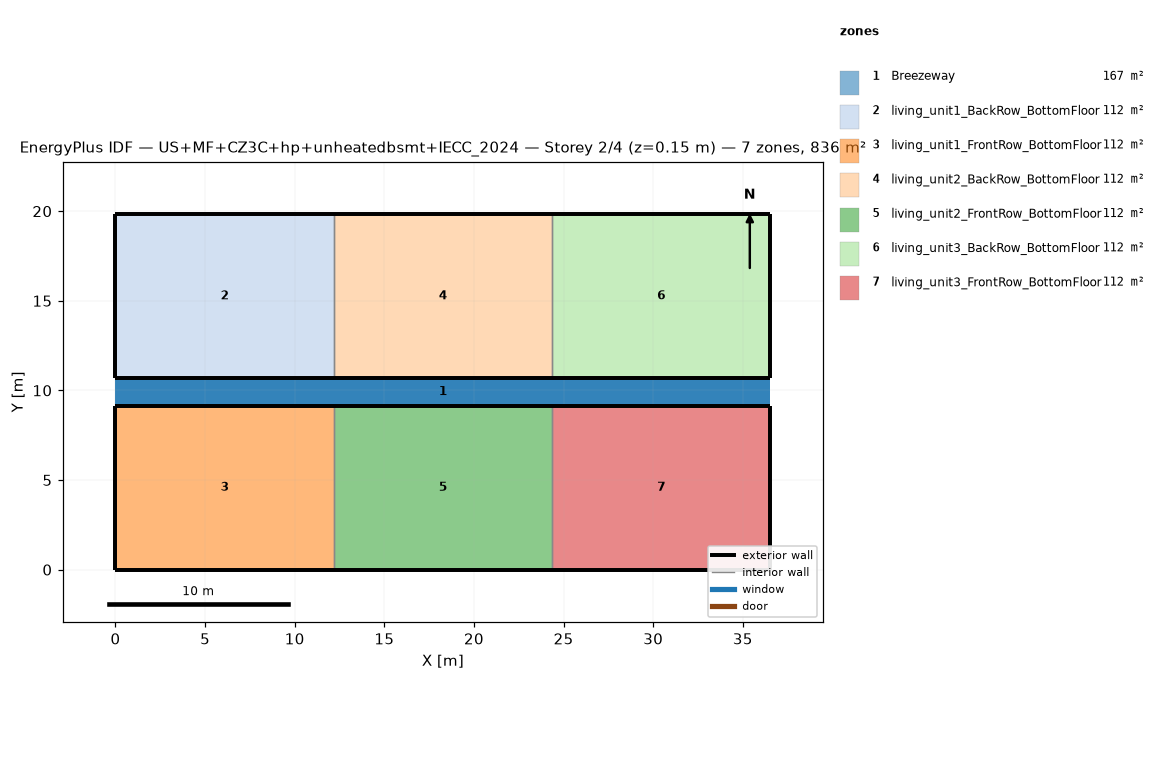
=== STOREY PLAN SPEC (per zone: floor XY polygon, exterior-wall plan segments, windows/doors) ===
zone 1: Breezeway  (167.0 m²)
  floor: (36.54, 9.16) (0.00, 9.16) (0.00, 10.68) (36.54, 10.68)
  floor: (36.54, 9.16) (0.00, 9.16) (0.00, 10.68) (36.54, 10.68)
  floor: (36.54, 9.16) (0.00, 9.16) (0.00, 10.68) (36.54, 10.68)
zone 2: living_unit1_BackRow_BottomFloor  (111.5 m²)
  floor: (12.18, 10.68) (0.00, 10.68) (0.00, 19.84) (12.18, 19.84)
  exterior wall: (0.00, 10.68) – (12.18, 10.68)  [12.2 m]
  exterior wall: (12.18, 19.84) – (0.00, 19.84)  [12.2 m]
  exterior wall: (0.00, 19.84) – (0.00, 10.68)  [9.2 m]
  interior walls: 1
zone 3: living_unit1_FrontRow_BottomFloor  (111.5 m²)
  floor: (12.18, 0.00) (0.00, 0.00) (0.00, 9.16) (12.18, 9.16)
  exterior wall: (0.00, 0.00) – (12.18, 0.00)  [12.2 m]
  exterior wall: (12.18, 9.16) – (0.00, 9.16)  [12.2 m]
  exterior wall: (0.00, 9.16) – (0.00, 0.00)  [9.2 m]
  interior walls: 1
zone 4: living_unit2_BackRow_BottomFloor  (111.5 m²)
  floor: (24.36, 10.68) (12.18, 10.68) (12.18, 19.84) (24.36, 19.84)
  exterior wall: (12.18, 10.68) – (24.36, 10.68)  [12.2 m]
  exterior wall: (24.36, 19.84) – (12.18, 19.84)  [12.2 m]
  interior walls: 2
zone 5: living_unit2_FrontRow_BottomFloor  (111.5 m²)
  floor: (24.36, 0.00) (12.18, 0.00) (12.18, 9.16) (24.36, 9.16)
  exterior wall: (12.18, 0.00) – (24.36, 0.00)  [12.2 m]
  exterior wall: (24.36, 9.16) – (12.18, 9.16)  [12.2 m]
  interior walls: 2
zone 6: living_unit3_BackRow_BottomFloor  (111.5 m²)
  floor: (36.54, 10.68) (24.36, 10.68) (24.36, 19.84) (36.54, 19.84)
  exterior wall: (24.36, 10.68) – (36.54, 10.68)  [12.2 m]
  exterior wall: (36.54, 10.68) – (36.54, 19.84)  [9.2 m]
  exterior wall: (36.54, 19.84) – (24.36, 19.84)  [12.2 m]
  interior walls: 1
zone 7: living_unit3_FrontRow_BottomFloor  (111.5 m²)
  floor: (36.54, 0.00) (24.36, 0.00) (24.36, 9.16) (36.54, 9.16)
  exterior wall: (24.36, 0.00) – (36.54, 0.00)  [12.2 m]
  exterior wall: (36.54, 0.00) – (36.54, 9.16)  [9.2 m]
  exterior wall: (36.54, 9.16) – (24.36, 9.16)  [12.2 m]
  interior walls: 1

=== DERIVED (storey summary) ===
Building: US+MF+CZ3C+hp+unheatedbsmt+IECC_2024
Storey: 2 of 4  (floor level z = 0.15 m)
Storey gross floor area: 836.2 m²
Zones on this storey: 7
  - Breezeway: floor 167.0 m²
  - living_unit1_BackRow_BottomFloor: floor 111.5 m²; exterior wall 33.5 m (86.9 m²); WWR 0.0%
  - living_unit1_FrontRow_BottomFloor: floor 111.5 m²; exterior wall 33.5 m (86.9 m²); WWR 0.0%
  - living_unit2_BackRow_BottomFloor: floor 111.5 m²; exterior wall 24.4 m (63.1 m²); WWR 0.0%
  - living_unit2_FrontRow_BottomFloor: floor 111.5 m²; exterior wall 24.4 m (63.1 m²); WWR 0.0%
  - living_unit3_BackRow_BottomFloor: floor 111.5 m²; exterior wall 33.5 m (86.9 m²); WWR 0.0%
  - living_unit3_FrontRow_BottomFloor: floor 111.5 m²; exterior wall 33.5 m (86.9 m²); WWR 0.0%
Zone adjacency (shared interzone walls):
  - living_unit1_BackRow_BottomFloor ↔ living_unit2_BackRow_BottomFloor
  - living_unit1_FrontRow_BottomFloor ↔ living_unit2_FrontRow_BottomFloor
  - living_unit2_BackRow_BottomFloor ↔ living_unit3_BackRow_BottomFloor
  - living_unit2_FrontRow_BottomFloor ↔ living_unit3_FrontRow_BottomFloor